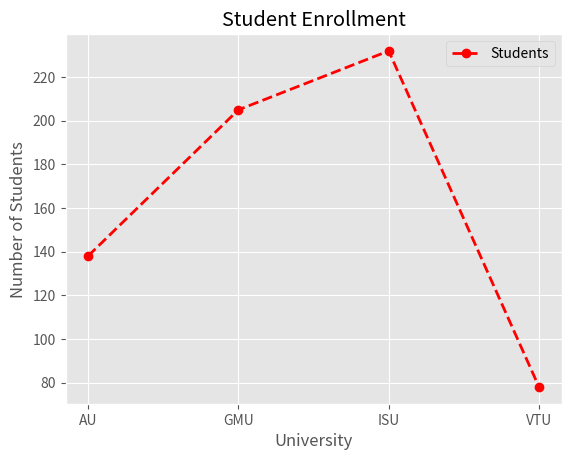

The script that saved this image:
import matplotlib.pyplot as plt
from matplotlib import style

Number_of_students = [138, 205, 232, 78]
university = ['AU', 'GMU', 'ISU', 'VTU']
style.use ('ggplot')
line1 = plt.plot(university, Number_of_students, color ='red', linestyle='--', marker='o', linewidth=2, label = 'Students')
plt.title('Student Enrollment')
plt.xlabel('University')
plt.ylabel('Number of Students')
plt.legend()
plt.show()